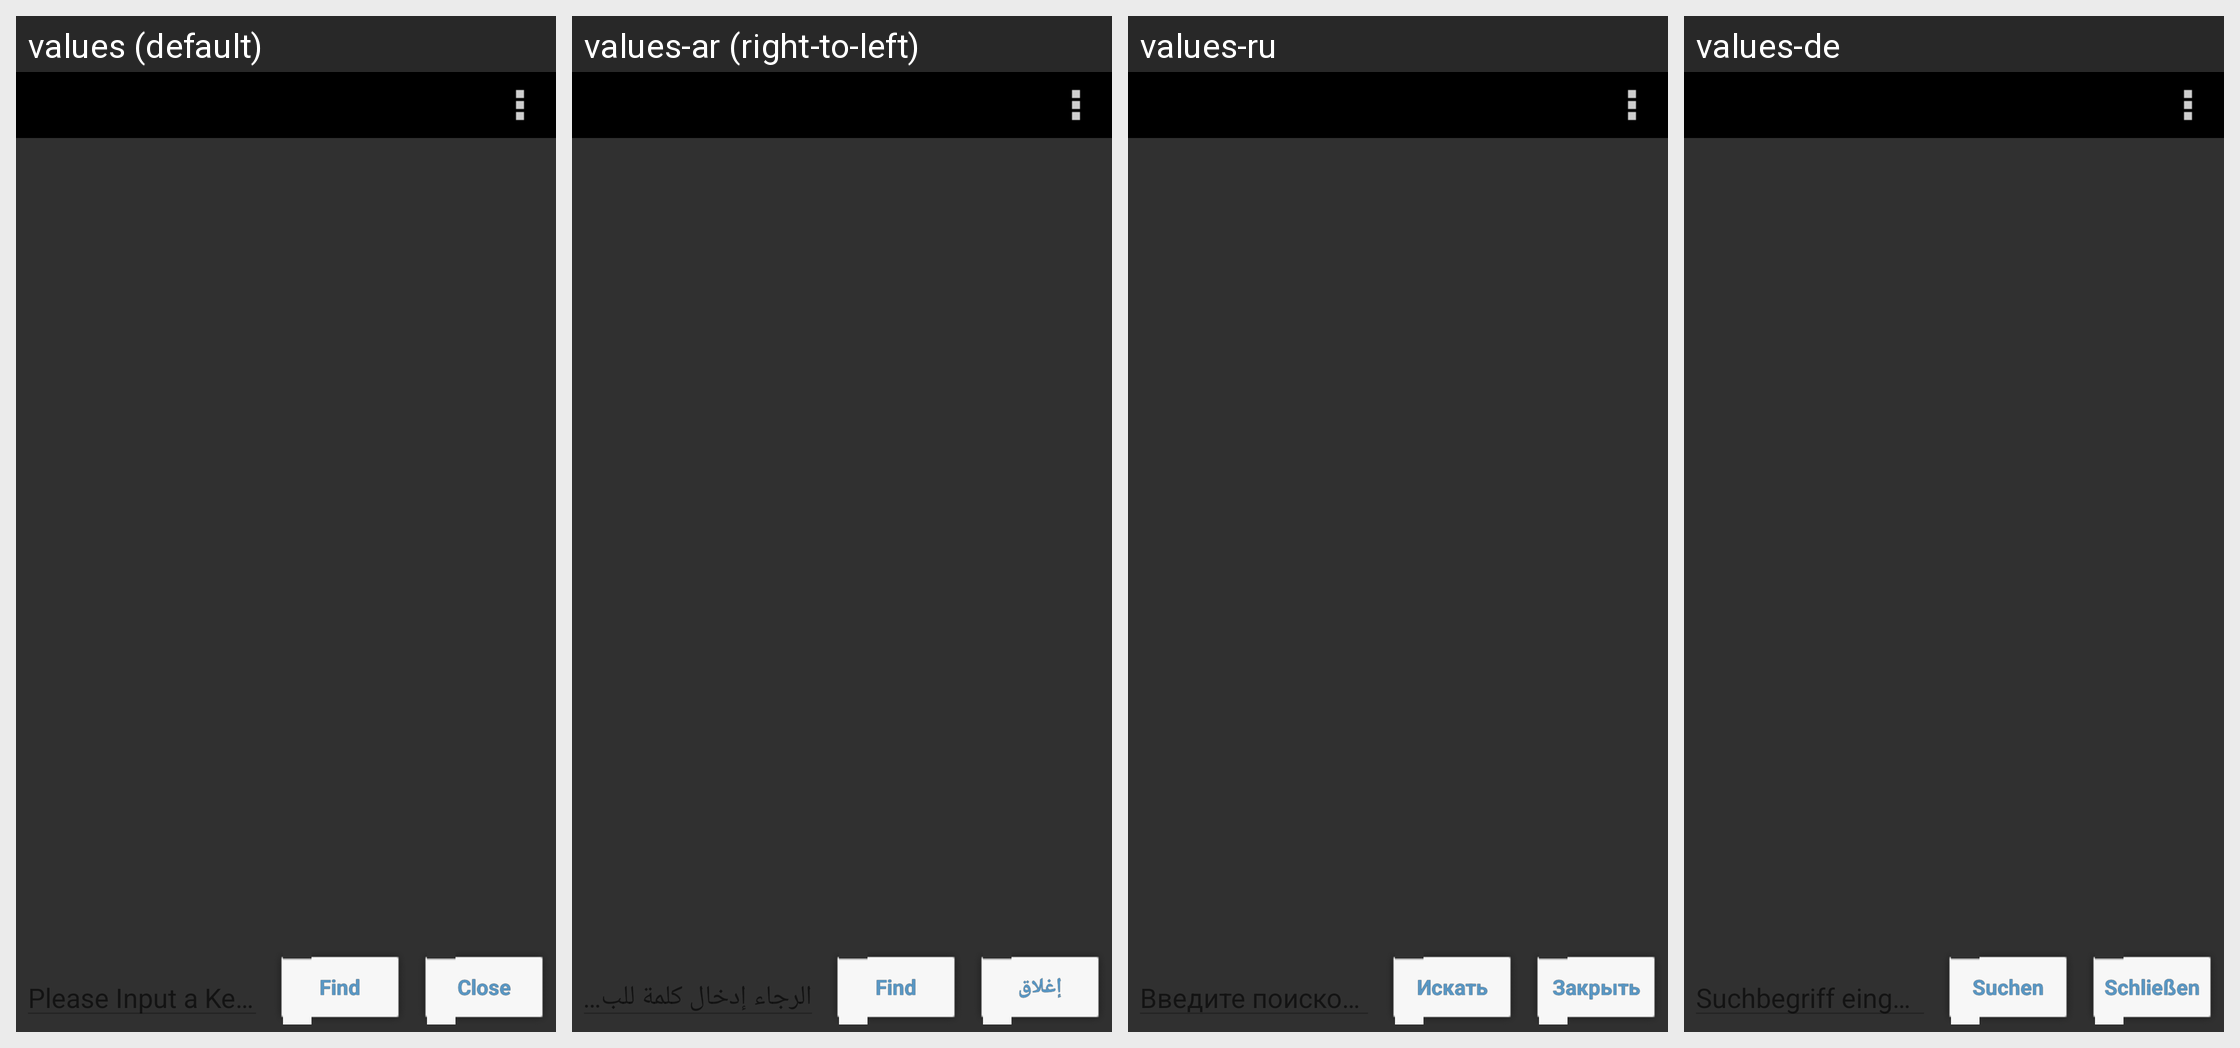

Locale-by-locale string values for the Android screen shown in this grid:
Android screen res/layout/activity_applist_dark.xml rendered under 4 locales, left to right: values (default), values-ar (right-to-left), values-ru, values-de. Device: Nexus 5 (rendered at 1080×1920; each locale shown at half size, 540×960, under a caption strip naming it); theme AppTheme.
Other locales in the repository, not shown: values-be, values-cs, values-es, values-eu, values-fa, values-fr, values-hu, values-it, values-iw, values-ja, values-ka, values-ko, values-nb, values-nl, values-pl, values-pt, values-pt-rBR, values-pt-rPT, values-ro, values-sk, values-sr, values-sv, values-tr, values-uk, values-vi, values-zh, values-zh-rCN, values-zh-rTW.
Strings drawn on this screen, with the default value and each locale's value (text and hints the layout hard-codes, and strings that could not be matched under every locale, appear in the picture but are not listed):

find
  values: Find
  values-ar: Find
  values-ru: Искать
  values-de: Suchen

close
  values: Close
  values-ar: إغلاق
  values-ru: Закрыть
  values-de: Schließen
